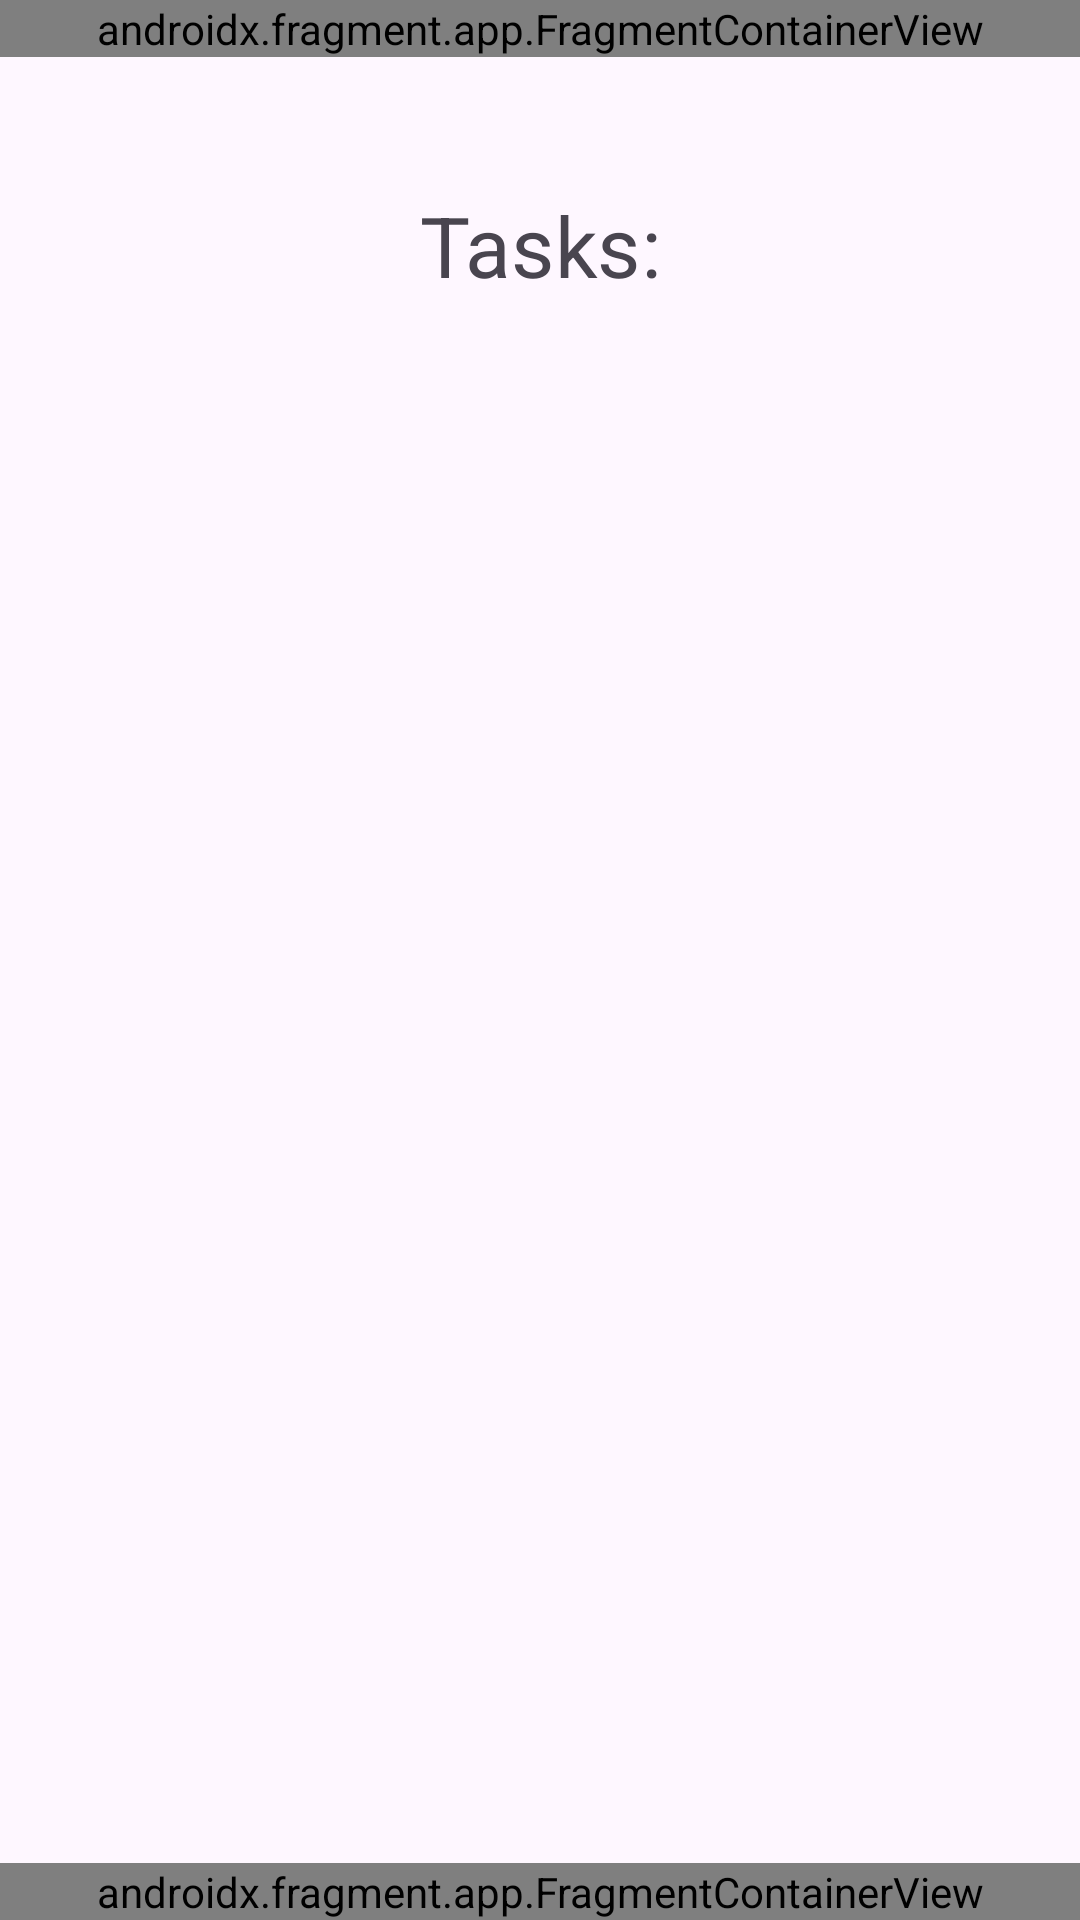

Produce the Android XML layout that renders to this screen, including the resource entries it uses.
<!-- AndroidManifest.xml: application theme Theme.NASATaskMaster -->
<!-- res/layout/activity_calendar_day_view.xml -->
<?xml version="1.0" encoding="utf-8"?>
<androidx.constraintlayout.widget.ConstraintLayout xmlns:android="http://schemas.android.com/apk/res/android"
    xmlns:app="http://schemas.android.com/apk/res-auto"
    xmlns:tools="http://schemas.android.com/tools"
    android:id="@+id/main"
    android:layout_width="match_parent"
    android:layout_height="match_parent"
    tools:context=".CalendarDayView">

    <androidx.fragment.app.FragmentContainerView
        android:id="@+id/navigationBar7"
        android:name="com.example.nasa_taskmaster.Navigation_Bar"
        android:layout_width="0dp"
        android:layout_height="wrap_content"
        android:visibility="visible"
        app:layout_constraintBottom_toBottomOf="parent"
        app:layout_constraintEnd_toEndOf="parent"
        app:layout_constraintStart_toStartOf="parent"
        tools:layout="@layout/fragment_navigation__bar" />

    <androidx.fragment.app.FragmentContainerView
        android:id="@+id/topNavBar7"
        android:name="com.example.nasa_taskmaster.TopNavBar"
        android:layout_width="0dp"
        android:layout_height="wrap_content"
        app:layout_constraintEnd_toEndOf="parent"
        app:layout_constraintStart_toStartOf="parent"
        app:layout_constraintTop_toTopOf="parent"
        tools:layout="@layout/fragment_top_nav_bar" />

    <TextView
        android:id="@+id/textHeader"
        android:layout_width="wrap_content"
        android:layout_height="wrap_content"
        android:layout_marginTop="72dp"
        android:scaleX="2"
        android:scaleY="2"
        android:text="Tasks:"
        app:layout_constraintBottom_toBottomOf="parent"
        app:layout_constraintEnd_toEndOf="parent"
        app:layout_constraintStart_toStartOf="parent"
        app:layout_constraintTop_toTopOf="parent"
        app:layout_constraintVertical_bias="0.0" />

    <androidx.recyclerview.widget.RecyclerView
        android:id="@+id/taskRecyclerView"
        android:layout_width="0dp"
        android:layout_height="0dp"
        android:layout_marginStart="32dp"
        android:layout_marginTop="128dp"
        android:layout_marginEnd="32dp"
        android:layout_marginBottom="128dp"
        app:layout_constraintBottom_toBottomOf="parent"
        app:layout_constraintEnd_toEndOf="parent"
        app:layout_constraintHorizontal_bias="0.46"
        app:layout_constraintStart_toStartOf="parent"
        app:layout_constraintTop_toBottomOf="@+id/textHeader"
        tools:listitem="@layout/fragment_task" />
</androidx.constraintlayout.widget.ConstraintLayout>
<!-- res/layout/fragment_navigation__bar.xml (included above) -->
<?xml version="1.0" encoding="utf-8"?>
<androidx.constraintlayout.widget.ConstraintLayout
    xmlns:android="http://schemas.android.com/apk/res/android"
    xmlns:app="http://schemas.android.com/apk/res-auto"
    android:layout_width="match_parent"
    android:layout_height="wrap_content"
    android:background="@color/white"
    android:elevation="8dp">

    
    <View
        android:id="@+id/navTopBorder"
        android:layout_width="0dp"
        android:layout_height="1dp"
        android:background="#E0E0E0"
        app:layout_constraintTop_toTopOf="parent"
        app:layout_constraintStart_toStartOf="parent"
        app:layout_constraintEnd_toEndOf="parent" />

    
    <LinearLayout
        android:id="@+id/settingsNavItem"
        android:layout_width="0dp"
        android:layout_height="64dp"
        android:orientation="vertical"
        android:gravity="center"
        android:paddingTop="8dp"
        android:paddingBottom="6dp"
        android:background="?attr/selectableItemBackgroundBorderless"
        app:layout_constraintTop_toBottomOf="@id/navTopBorder"
        app:layout_constraintBottom_toBottomOf="parent"
        app:layout_constraintStart_toStartOf="parent"
        app:layout_constraintEnd_toStartOf="@id/homeNavItem"
        app:layout_constraintHorizontal_weight="1">

        <ImageButton
            android:id="@+id/SettingsButton"
            android:layout_width="24dp"
            android:layout_height="24dp"
            android:background="@null"
            android:contentDescription="Settings"
            android:src="@drawable/settings"
            app:tint="#616161" />

        <TextView
            android:layout_width="wrap_content"
            android:layout_height="wrap_content"
            android:text="Settings"
            android:textSize="10sp"
            android:textColor="#616161"
            android:layout_marginTop="4dp" />
    </LinearLayout>

    
    <LinearLayout
        android:id="@+id/homeNavItem"
        android:layout_width="0dp"
        android:layout_height="64dp"
        android:orientation="vertical"
        android:gravity="center"
        android:paddingTop="8dp"
        android:paddingBottom="6dp"
        android:background="?attr/selectableItemBackgroundBorderless"
        app:layout_constraintTop_toBottomOf="@id/navTopBorder"
        app:layout_constraintBottom_toBottomOf="parent"
        app:layout_constraintStart_toEndOf="@id/settingsNavItem"
        app:layout_constraintEnd_toStartOf="@id/equipmentNavItem"
        app:layout_constraintHorizontal_weight="1">

        <ImageButton
            android:id="@+id/HomeButton"
            android:layout_width="24dp"
            android:layout_height="24dp"
            android:background="@null"
            android:contentDescription="Home"
            android:src="@drawable/home"
            app:tint="@color/JohnDeereGreen" />

        <TextView
            android:layout_width="wrap_content"
            android:layout_height="wrap_content"
            android:text="Home"
            android:textSize="10sp"
            android:textColor="@color/JohnDeereGreen"
            android:textStyle="bold"
            android:layout_marginTop="4dp" />
    </LinearLayout>

    
    <LinearLayout
        android:id="@+id/equipmentNavItem"
        android:layout_width="0dp"
        android:layout_height="64dp"
        android:orientation="vertical"
        android:gravity="center"
        android:paddingTop="8dp"
        android:paddingBottom="6dp"
        android:background="?attr/selectableItemBackgroundBorderless"
        app:layout_constraintTop_toBottomOf="@id/navTopBorder"
        app:layout_constraintBottom_toBottomOf="parent"
        app:layout_constraintStart_toEndOf="@id/homeNavItem"
        app:layout_constraintEnd_toStartOf="@id/mapNavItem"
        app:layout_constraintHorizontal_weight="1">

        <ImageButton
            android:id="@+id/EquipmentButton"
            android:layout_width="24dp"
            android:layout_height="24dp"
            android:background="@null"
            android:contentDescription="Equipment"
            android:src="@android:drawable/ic_menu_manage"
            app:tint="#616161" />

        <TextView
            android:layout_width="wrap_content"
            android:layout_height="wrap_content"
            android:text="Equipment"
            android:textSize="10sp"
            android:textColor="#616161"
            android:layout_marginTop="4dp" />
    </LinearLayout>

    
    <LinearLayout
        android:id="@+id/mapNavItem"
        android:layout_width="0dp"
        android:layout_height="64dp"
        android:orientation="vertical"
        android:gravity="center"
        android:paddingTop="8dp"
        android:paddingBottom="6dp"
        android:background="?attr/selectableItemBackgroundBorderless"
        app:layout_constraintTop_toBottomOf="@id/navTopBorder"
        app:layout_constraintBottom_toBottomOf="parent"
        app:layout_constraintStart_toEndOf="@id/equipmentNavItem"
        app:layout_constraintEnd_toEndOf="parent"
        app:layout_constraintHorizontal_weight="1">

        <ImageButton
            android:id="@+id/MapButton"
            android:layout_width="24dp"
            android:layout_height="24dp"
            android:background="@null"
            android:contentDescription="Map"
            android:src="@android:drawable/ic_dialog_map"
            app:tint="#616161" />

        <TextView
            android:layout_width="wrap_content"
            android:layout_height="wrap_content"
            android:text="Map"
            android:textSize="10sp"
            android:textColor="#616161"
            android:layout_marginTop="4dp" />
    </LinearLayout>

</androidx.constraintlayout.widget.ConstraintLayout>
<!-- res/layout/fragment_top_nav_bar.xml (included above) -->
<?xml version="1.0" encoding="utf-8"?>
<androidx.constraintlayout.widget.ConstraintLayout xmlns:android="http://schemas.android.com/apk/res/android"
    xmlns:app="http://schemas.android.com/apk/res-auto"
    xmlns:tools="http://schemas.android.com/tools"
    android:id="@+id/topNavBarFrame"
    android:layout_width="match_parent"
    android:layout_height="wrap_content"
    android:background="#40B0B0B0"
    tools:context=".TopNavBar">

    
    <ImageButton
        android:id="@+id/BackButton"
        android:layout_width="0dp"
        android:layout_height="54dp"
        android:contentDescription="Settings Button"
        app:tint="#000000"
        android:src="@android:drawable/ic_menu_close_clear_cancel"
        app:layout_constraintBottom_toBottomOf="parent"
        app:layout_constraintHorizontal_weight="1"
        app:layout_constraintStart_toStartOf="parent"/>

    <ImageButton
        android:id="@+id/CommunicationButton"
        android:layout_width="0dp"
        android:layout_height="54dp"
        android:contentDescription="Comms Button"
        android:src="@android:drawable/ic_menu_send"
        app:layout_constraintEnd_toEndOf="parent"
        app:layout_constraintHorizontal_weight="1"
        app:layout_constraintTop_toTopOf="parent"
        app:tint="#000000"/>



</androidx.constraintlayout.widget.ConstraintLayout>
<!-- res/layout/fragment_task.xml (included above) -->
<?xml version="1.0" encoding="utf-8"?>
<androidx.constraintlayout.widget.ConstraintLayout xmlns:android="http://schemas.android.com/apk/res/android"
    xmlns:app="http://schemas.android.com/apk/res-auto"
    xmlns:tools="http://schemas.android.com/tools"
    android:id="@+id/frameLayout"
    android:layout_width="match_parent"
    android:layout_height="wrap_content"
    tools:context=".TaskFragment">

    <Button
        android:id="@+id/ViewMoreButton"
        android:layout_width="wrap_content"
        android:layout_height="wrap_content"
        android:layout_marginTop="16dp"
        android:layout_marginEnd="32dp"
        android:text="View More"
        app:layout_constraintEnd_toEndOf="parent"
        app:layout_constraintHorizontal_bias="1.0"
        app:layout_constraintStart_toStartOf="parent"
        app:layout_constraintTop_toTopOf="parent" />

    <TextView
        android:id="@+id/taskNameView"
        android:layout_width="wrap_content"
        android:layout_height="wrap_content"
        android:layout_marginTop="28dp"
        android:text="Task Name"
        app:layout_constraintEnd_toStartOf="@+id/ViewMoreButton"
        app:layout_constraintHorizontal_bias="0.376"
        app:layout_constraintStart_toStartOf="parent"
        app:layout_constraintTop_toTopOf="parent" />

</androidx.constraintlayout.widget.ConstraintLayout>
<!-- resources referenced by this layout -->
<resources>
  <color name="JohnDeereGreen"> #367C2B </color>
  <color name="white">#000000 </color>
  <style name="Theme.NASATaskMaster" parent="Base.Theme.NASATaskMaster" />
  <style name="Base.Theme.NASATaskMaster" parent="Theme.Material3.DayNight.NoActionBar">
          
          
      </style>
</resources>
